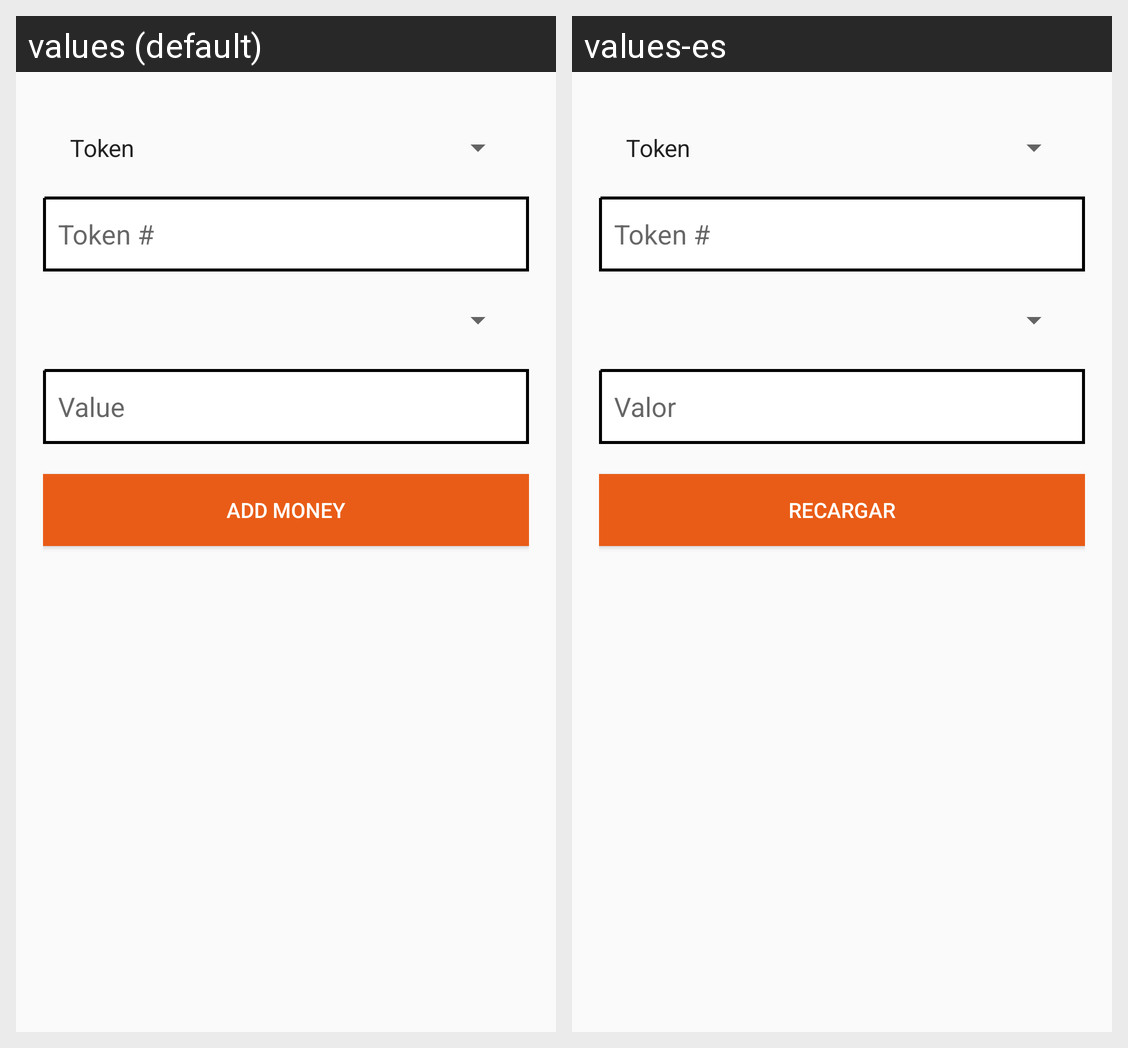

The Android screen above is rendered under two locales of the same app. Produce the string resources it draws, with the default and per-locale values.
Android screen res/layout/activity_recargar.xml rendered under 2 locales, left to right: values (default), values-es. Device: Nexus 5 (rendered at 1080×1920; each locale shown at half size, 540×960, under a caption strip naming it); theme AppTheme.
Strings drawn on this screen, with the default value and each locale's value (text and hints the layout hard-codes, and strings that could not be matched under every locale, appear in the picture but are not listed):

monto
  values: Value
  values-es: Valor

recarga
  values: Add Money
  values-es: Recargar
